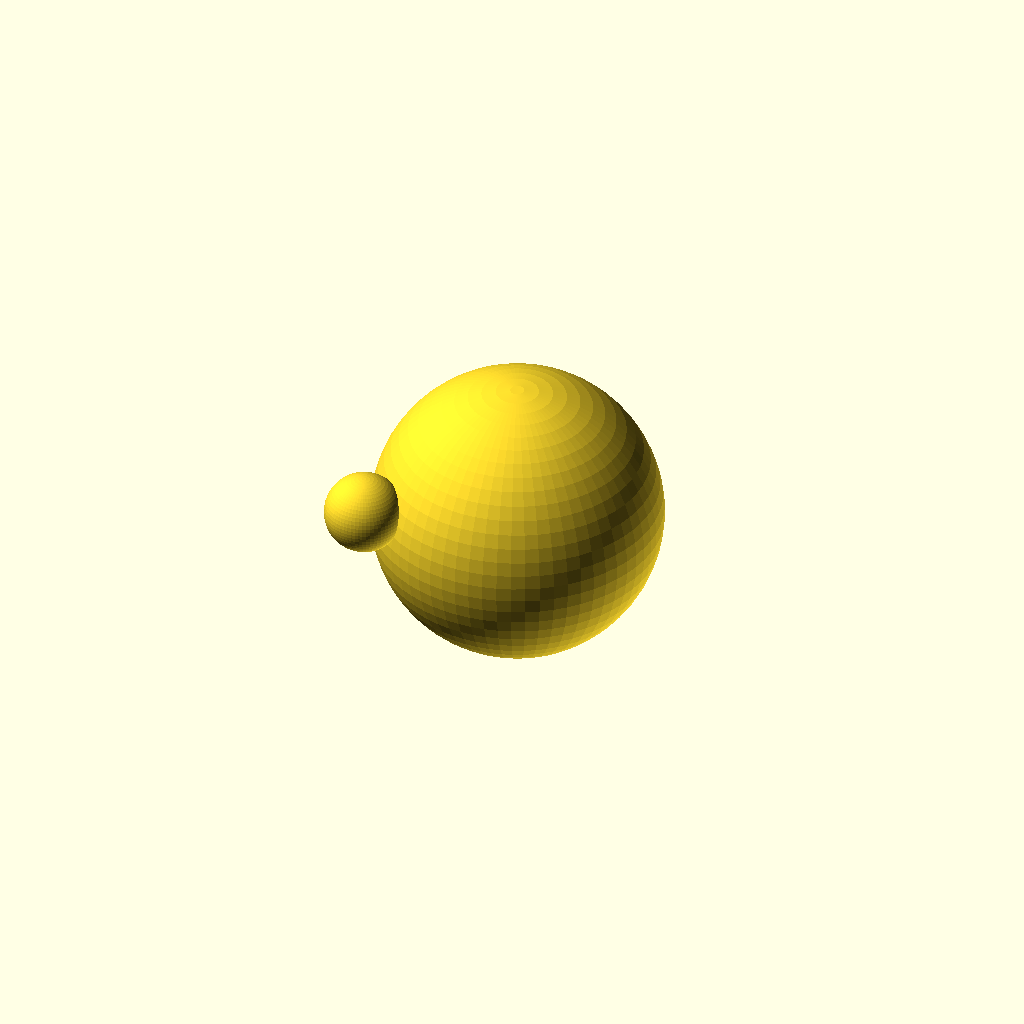
Cell 1 — every parameter at its default value.
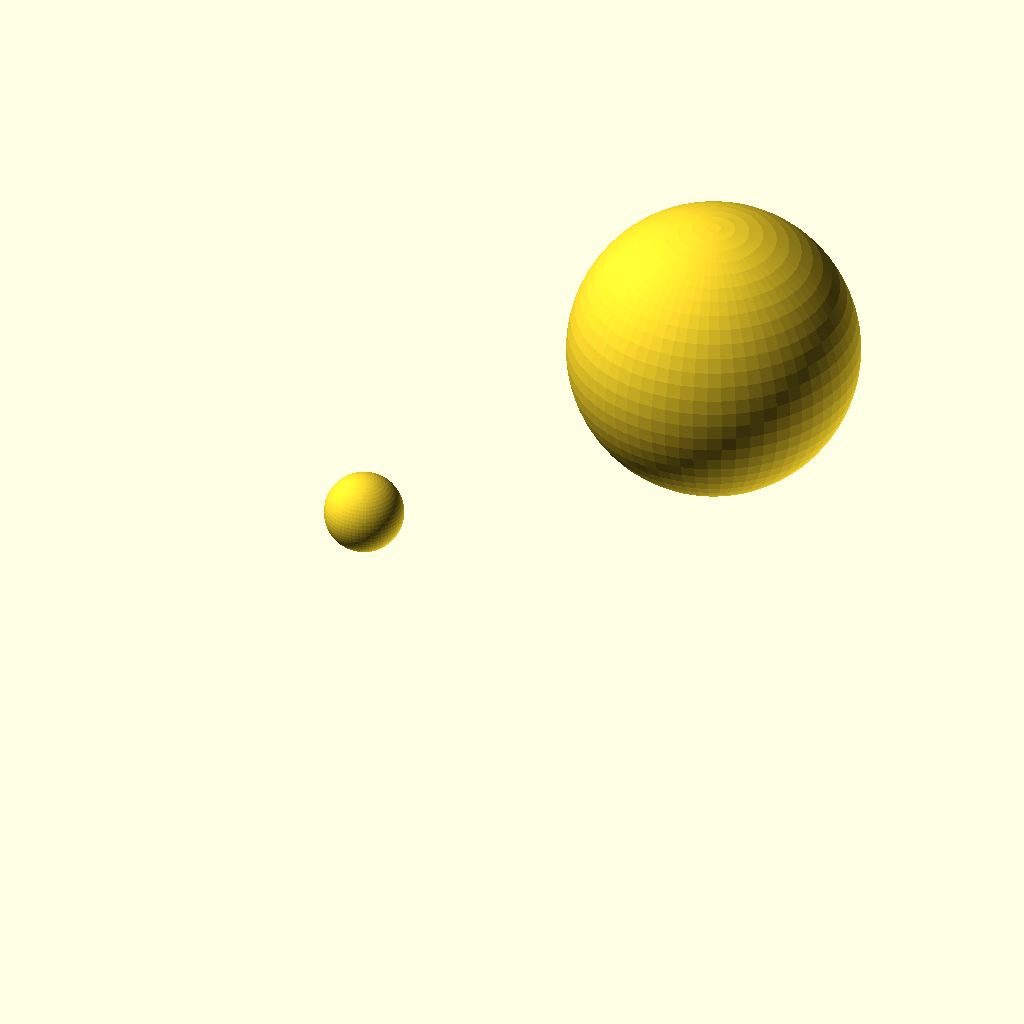
Cell 2: r_earth = 12.742 (everything else at default).
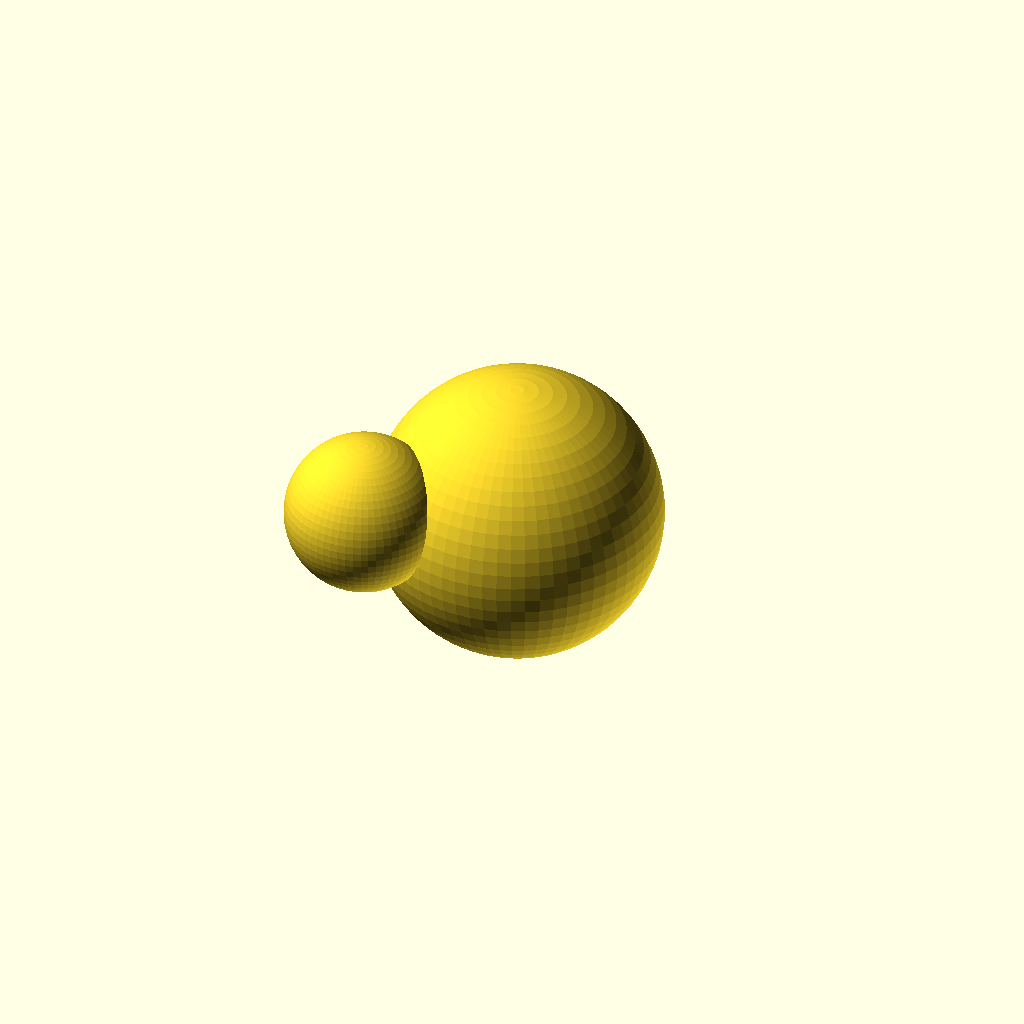
Cell 3: r_moon = 3.474 (everything else at default).
One fixed orthographic camera (rotation 55°, 0°, 25°; colour scheme Cornfield) for every cell.
OpenSCAD source file ymse/earthmoon.scad:
$fn=64;

r_earth=6.371;
r_moon=1.737;

translate([r_earth,r_earth,r_earth]) {
    sphere(r=6.371);
}
translate([1.4,1.4,8]) {
    sphere(r=r_moon);
}
Customizer parameters (derived from the source; name, type, default, range or options):
r_earth: number, default 6.371
r_moon: number, default 1.737
